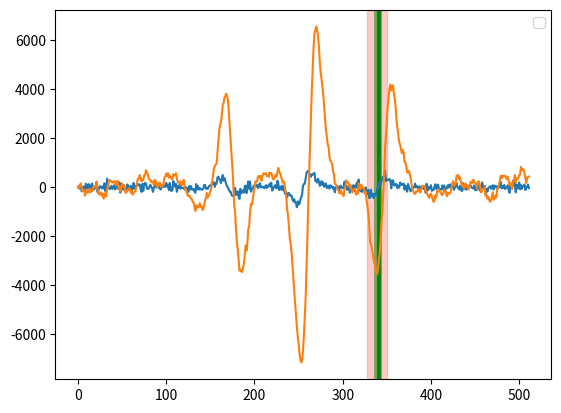

Recreate this plot in Python.
import numpy as np
from matplotlib import pyplot as plt

TARGET_IDXS = (328, 350)


def peak(x):
    return np.exp(-np.abs(x)) * np.sin(x)


def spectrum_for_testing(noise_level):
    x = np.linspace(-30, 30, 512)
    central_peak = peak(x) * 2048
    smaller_peaks = (peak(x - 10) * 1024) - (peak(x + 10) * 1024)
    return central_peak + smaller_peaks + (np.random.randn(len(x)) * noise_level)


def add_noise(spectrum, level=100):
    return spectrum + (np.random.randn(len(spectrum)) * level)


def get_x_scale(spectrum, target_idxs):
    part = spectrum[target_idxs[0] : target_idxs[1]]
    return np.abs(np.argmin(part) - np.argmax(part))


def sum_up_spectrum(spectrum):
    sum_ = 0
    summed = []

    for value in spectrum:
        summed.append(sum_ + value)
        sum_ += value

    return summed


def get_diff_at_x_scale(summed, xscale):
    new = []

    for idx, value in enumerate(summed):
        if idx < xscale:
            old = 0
        else:
            old = summed[idx - xscale]

        new.append(value - old)

    return new


def sign(value):
    return 1 if value >= 1 else -1


def get_target_peak(summed_xscaled, target_idxs):
    selected_region = summed_xscaled[target_idxs[0] : target_idxs[1]]
    # in the selected region, we may have 1 minimum and one maximum
    # we know that we are interested in the "left" extremum --> sort extrema
    # by index and take the first one
    extremum = np.min([np.argmin(selected_region), np.argmax(selected_region)])
    current_idx = target_idxs[0] + extremum
    return current_idx


def get_all_peaks(summed_xscaled, target_idxs):
    current_idx = get_target_peak(summed_xscaled, target_idxs)

    peaks = []

    peaks.append((current_idx, summed_xscaled[current_idx]))

    while True:
        if current_idx == 0:
            break
        current_idx -= 1

        value = summed_xscaled[current_idx]
        last_peak_position, last_peak_height = peaks[-1]

        if sign(last_peak_height) == sign(value):
            if np.abs(value) > np.abs(last_peak_height):
                peaks[-1] = (current_idx, value)
        else:
            peaks.append((current_idx, value))

    return peaks


def get_lock_position_from_description(spectrum, description, x_scale):
    summed = sum_up_spectrum(spectrum)
    summed_xscaled = get_diff_at_x_scale(summed, x_scale)

    description_idx = 0
    last_peak_idx = 0
    previous_peak_position = 0

    for idx, value in enumerate(summed_xscaled):
        peak_position, current_threshold = description[description_idx]

        if (
            sign(value) == sign(current_threshold)
            and abs(value) >= abs(current_threshold)
            # TODO: this /2 division is very arbitrary. Probably should be more than / 2 and depend on various things
            and idx - last_peak_idx > (peak_position - previous_peak_position) * 0.5
        ):
            description_idx += 1
            last_peak_idx = idx
            previous_peak_position = peak_position

            if description_idx == len(description):
                # this was the last peak!
                return idx

    plt.clf()
    plt.plot(spectrum)
    plt.plot(summed_xscaled)
    plt.show()
    raise Exception("not found")


def get_description(spectra, target_idxs):
    x_scale = int(
        round(np.mean([get_x_scale(spectrum, target_idxs) for spectrum in spectra]))
    )
    print(f"x scale is {x_scale}")

    all_peaks = []

    for spectrum in spectra:
        prepared_spectrum = get_diff_at_x_scale(sum_up_spectrum(spectrum), x_scale)
        peaks = get_all_peaks(prepared_spectrum, target_idxs)
        all_peaks.append(peaks)

    target_peaks = [peaks[0][1] for peaks in all_peaks]
    # TODO: Think about it. sigma=2 should be 95 % confidence. Handle the case that the difference two lines below is negative
    sigma_factor = 4
    noise_level = sigma_factor * np.std(target_peaks)

    print(f"noise level is {noise_level}")

    description = [
        # FIXME: take care that (1-XXX) is never negative (or even < .5)
        (peak_position, peak_height * (1 - abs(noise_level / peak_height)))
        for peak_position, peak_height in all_peaks[0]
    ]
    # it is important to do the filtering that happens here after the previous
    # line as the previous line shrinks the values
    description = [
        (peak_position, peak_height)
        for peak_position, peak_height in description
        if abs(peak_height) > abs(noise_level)
    ]

    # now find out how much we have to wait in the end (because we detect the peak
    # too early because our threshold is too low)
    target_peak_described_height = description[0][1]
    initial_spectrum = spectra[0]
    prepared_spectrum = get_diff_at_x_scale(sum_up_spectrum(initial_spectrum), x_scale)
    target_peak_idx = get_target_peak(prepared_spectrum, TARGET_IDXS)
    current_idx = target_peak_idx
    while True:
        current_idx -= 1
        if np.abs(prepared_spectrum[current_idx]) < np.abs(
            target_peak_described_height
        ):
            break
    final_wait_time = target_peak_idx - current_idx
    print(f"final wait time is {final_wait_time} samples")

    return list(reversed(description)), final_wait_time, x_scale


def test_get_description():
    spectrum = spectrum_for_testing(0)

    spectra = [add_noise(spectrum) for _ in range(10)]

    description, final_wait_time, x_scale = get_description(spectra, TARGET_IDXS)

    print("DESCRIPTION", description)

    lock_positions = []

    for spectrum in spectra:
        lock_positions.append(
            get_lock_position_from_description(spectrum, description, x_scale)
            + final_wait_time
        )

        plt.axvline(lock_positions[-1], color="green", alpha=0.5)

    plt.plot(spectra[0])
    plt.plot(get_diff_at_x_scale(sum_up_spectrum(spectra[0]), x_scale))
    plt.axvspan(TARGET_IDXS[0], TARGET_IDXS[1], alpha=0.2, color="red")

    plt.legend()
    plt.show()


if __name__ == "__main__":
    test_get_description()
